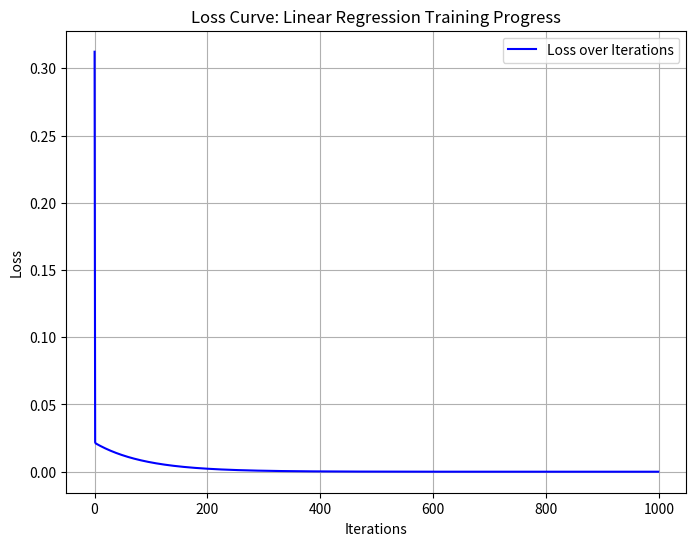
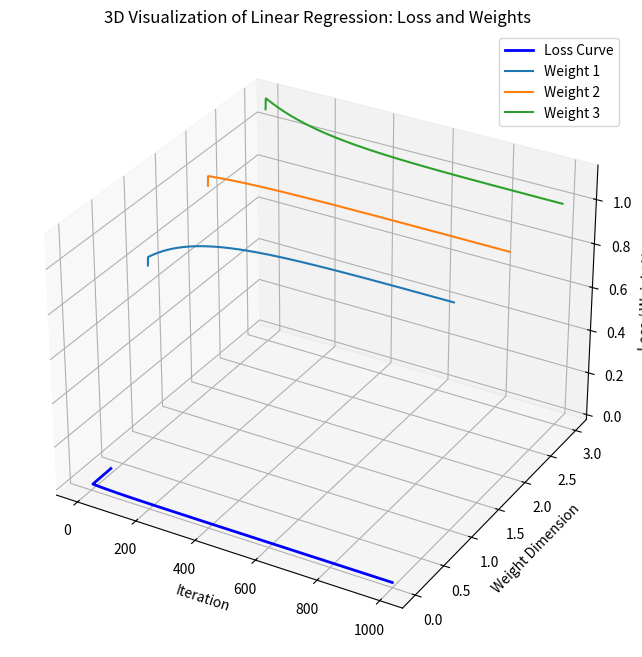

Write Python code to recreate these figures, in order.
# This script implements a simple Linear Regression model using gradient descent.
# The steps followed in the code are:
# 1. Define a LinearRegressionModel class that includes methods for:
#    - hypothesis (prediction function): y_hat = X * W + b
#    - loss (Mean Squared Error loss function)
#    - gradient (for gradient descent updates)
#    - fit (train the model using gradient descent)
# 2. Create a 3x3 input feature matrix (X) and a target vector (y).
# 3. Train the model by calling the fit method and track the loss and weights.
# 4. Plot the loss curve over iterations to visualize the training progress.
# 5. Create a 3D plot showing the loss curve and weights' updates during training.
# 6. Make final predictions after training.
# 7. Output the final weights, bias, and predictions.

import numpy as np
import matplotlib.pyplot as plt
from mpl_toolkits.mplot3d import Axes3D

# 1. Define the Linear Regression Model Class
class LinearRegressionModel:
    def __init__(self):
        self.W = None  # weights
        self.b = None  # bias

    def hypothesis(self, X):
        """Hypothesis function: y_hat = X * W + b"""
        return np.dot(X, self.W) + self.b

    def loss(self, X, y):
        """Compute the mean squared error (MSE) loss function"""
        predictions = self.hypothesis(X)
        errors = predictions - y
        return (1 / (2 * len(y))) * np.sum(errors ** 2)

    def gradient(self, X, y):
        """Compute the gradients for W and b"""
        predictions = self.hypothesis(X)
        errors = predictions - y
        gradient_W = (1 / len(y)) * np.dot(X.T, errors)
        gradient_b = (1 / len(y)) * np.sum(errors)
        return gradient_W, gradient_b

    def fit(self, X, y, learning_rate=0.01, iterations=1000):
        """Train the model using gradient descent"""
        # Initialize parameters (weights and bias)
        self.W = np.zeros(X.shape[1])  # d-dimensional vector (weights)
        self.b = 0
        
        # To track loss and weights for plotting
        loss_history = []
        weight_history = []
        iteration_numbers = []

        # Perform gradient descent
        for i in range(iterations):
            gradient_W, gradient_b = self.gradient(X, y)
            # Update parameters
            self.W -= learning_rate * gradient_W
            self.b -= learning_rate * gradient_b
            
            # Calculate current loss and append to loss history
            current_loss = self.loss(X, y)
            loss_history.append(current_loss)
            weight_history.append(self.W.copy())  # Store a copy of current weights
            iteration_numbers.append(i)
            
            # Print weights, bias, and loss for each iteration
            if i % 100 == 0:  # Print every 100 iterations for clarity
                print(f"Iteration {i}: Loss = {current_loss:.4f}, Weights = {self.W}, Bias = {self.b}")

        return loss_history, weight_history, iteration_numbers

# 2. Create a 3x3 input feature matrix (X) and a target vector (y)
X = np.array([[1, 2, 3],
              [4, 5, 6],
              [7, 8, 9]])  # 3x3 matrix (3 samples, 3 features)

y = np.array([6, 15, 24])  # Target vector corresponding to each sample

# 3. Train the linear regression model
model = LinearRegressionModel()
loss_history, weight_history, iteration_numbers = model.fit(X, y, learning_rate=0.01, iterations=1000)

# 4. Plotting the 2D Loss Curve
plt.figure(figsize=(8, 6))
plt.plot(iteration_numbers, loss_history, color='blue', label='Loss over Iterations')
plt.xlabel("Iterations")
plt.ylabel("Loss")
plt.title("Loss Curve: Linear Regression Training Progress")
plt.grid(True)
plt.legend()
plt.show()

# 5. Plotting the 3D graph with iterations, weights, and loss
fig = plt.figure(figsize=(10, 8))
ax = fig.add_subplot(111, projection='3d')

# Prepare data for the 3D plot
iteration_numbers = np.array(iteration_numbers)
weight_history = np.array(weight_history)
loss_history = np.array(loss_history)

# Plot loss vs. iteration
ax.plot(iteration_numbers, loss_history, zs=0, zdir='z', label='Loss Curve', color='blue', linewidth=2)

# Plot weights in 3D: Iterate over each weight dimension (since weights have multiple dimensions)
for dim in range(weight_history.shape[1]):
    ax.plot(iteration_numbers, weight_history[:, dim], zs=dim + 1, zdir='y', label=f'Weight {dim + 1}')

# Labels for axes
ax.set_xlabel('Iteration')
ax.set_ylabel('Weight Dimension')
ax.set_zlabel('Loss / Weight Value')
ax.set_title('3D Visualization of Linear Regression: Loss and Weights')

# Adding legend
ax.legend()

plt.show()

# 6. Final predictions
predictions = model.hypothesis(X)

# 7. Print final results
print("\nFinal Trained Weights:", model.W)
print("Final Trained Bias:", model.b)
print("Final Predictions:", predictions)

